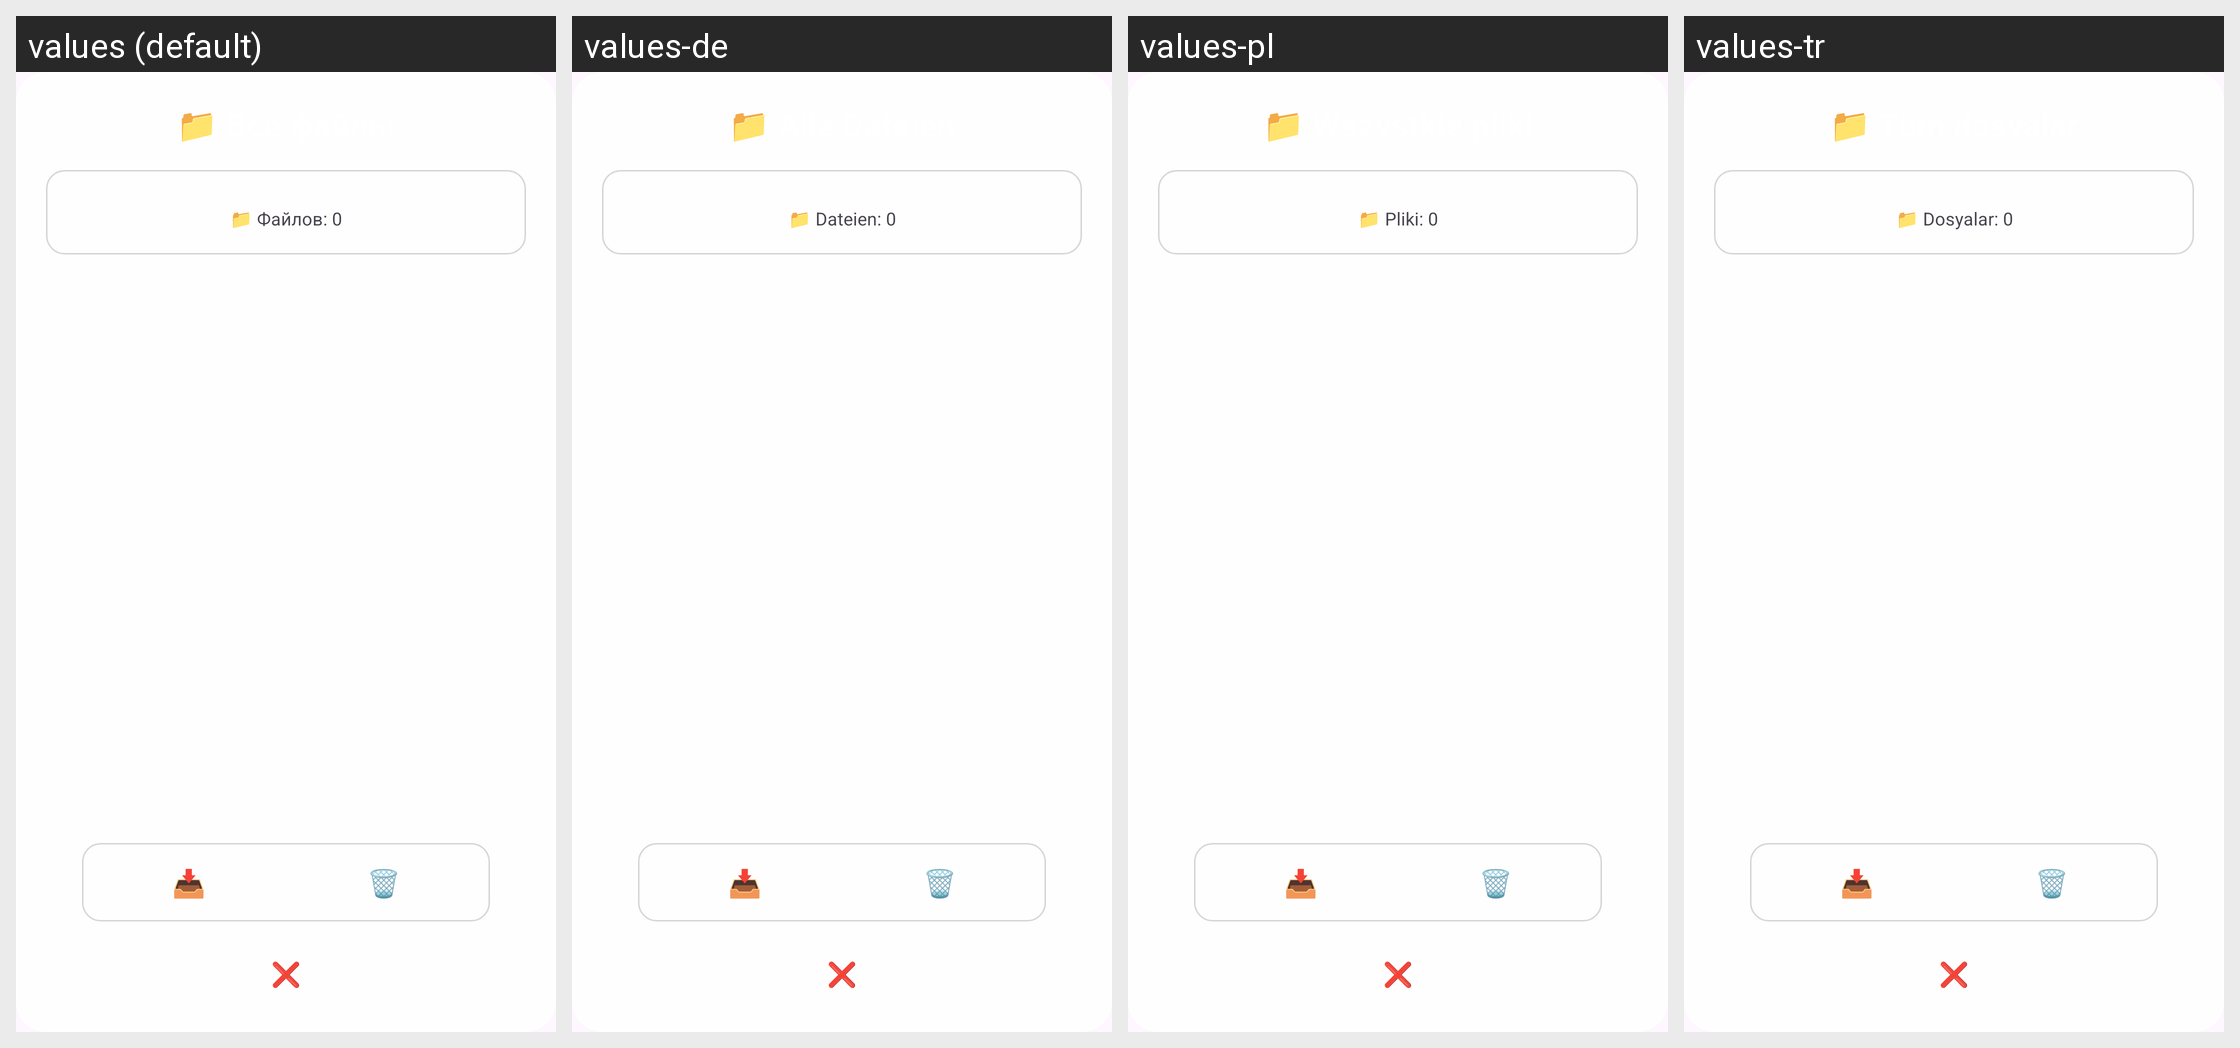

Strings drawn on this Android screen and how each of the app's shown locales translates them:
Android screen res/layout/dialog_page_files.xml rendered under 4 locales, left to right: values (default), values-de, values-pl, values-tr. Device: Nexus 5 (rendered at 1080×1920; each locale shown at half size, 540×960, under a caption strip naming it); theme Theme.MyApplication.NoActionBar.
Other locales in the repository, not shown: values-ar, values-en, values-es, values-fr, values-it, values-pt.
Strings drawn on this screen, with the default value and each locale's value (text and hints the layout hard-codes, and strings that could not be matched under every locale, appear in the picture but are not listed):

dialog_files_title
  values: 📁 Все файлы
  values-de: 📁 Alle Dateien
  values-pl: 📁 Wszystkie pliki
  values-tr: 📁 Tüm dosyalar

dialog_files_count
  values: 📁 Файлов: 0
  values-de: 📁 Dateien: 0
  values-pl: 📁 Pliki: 0
  values-tr: 📁 Dosyalar: 0
